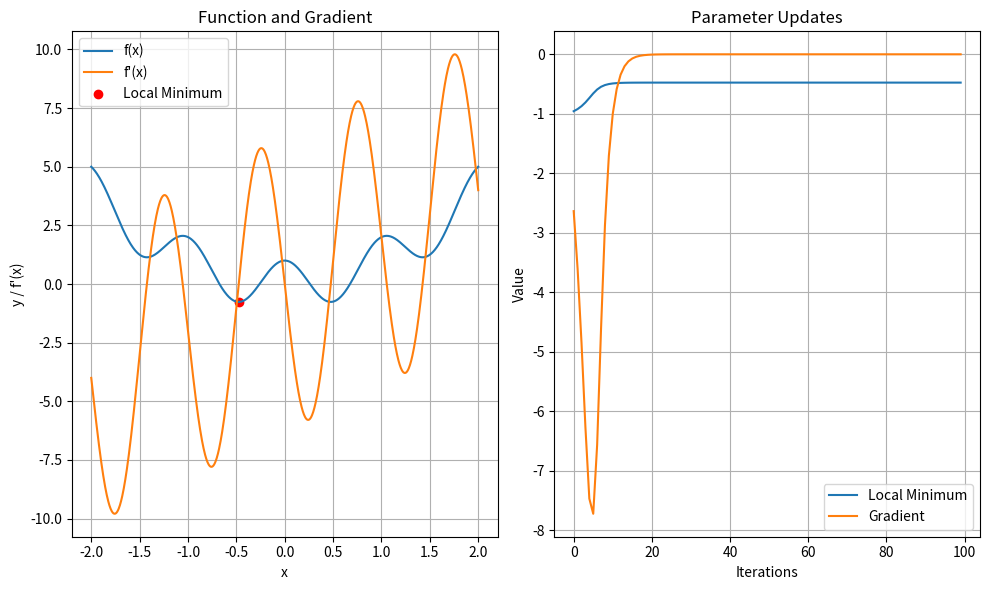

Reproduce this figure in Python.
# unfortunate starting value
import numpy as np
import matplotlib.pyplot as plt

def fx(x):
    return np.cos(2 * np.pi * x) + x**2

def deriv(x):
    return -2 * np.pi * np.sin(2 * np.pi * x) + 2 * x


x = np.linspace(-2, 2, 1000)
# Gradient descent algorithm
LR = 0.01
training_epochs = 100

model_params = np.zeros((training_epochs, 2))
local_min = np.random.choice(x, 1)[0]

for i in range(training_epochs):
    gradient = deriv(local_min)
    local_min -= LR * gradient
    model_params[i, :] = local_min, gradient

# Plot the function and gradient
plt.figure(figsize=(10, 6))

plt.subplot(1, 2, 1)
plt.plot(x, fx(x), label="f(x)")
plt.plot(x, deriv(x), label="f'(x)")
plt.scatter(local_min, fx(local_min), color="red", marker="o", label="Local Minimum")
plt.xlabel("x")
plt.ylabel("y / f'(x)")
plt.title("Function and Gradient")
plt.legend()
plt.grid()

plt.subplot(1, 2, 2)
plt.plot(model_params[:, 0], label="Local Minimum")
plt.plot(model_params[:, 1], label="Gradient")
plt.xlabel("Iterations")
plt.ylabel("Value")
plt.title("Parameter Updates")
plt.legend()
plt.grid()

plt.tight_layout()
plt.show()